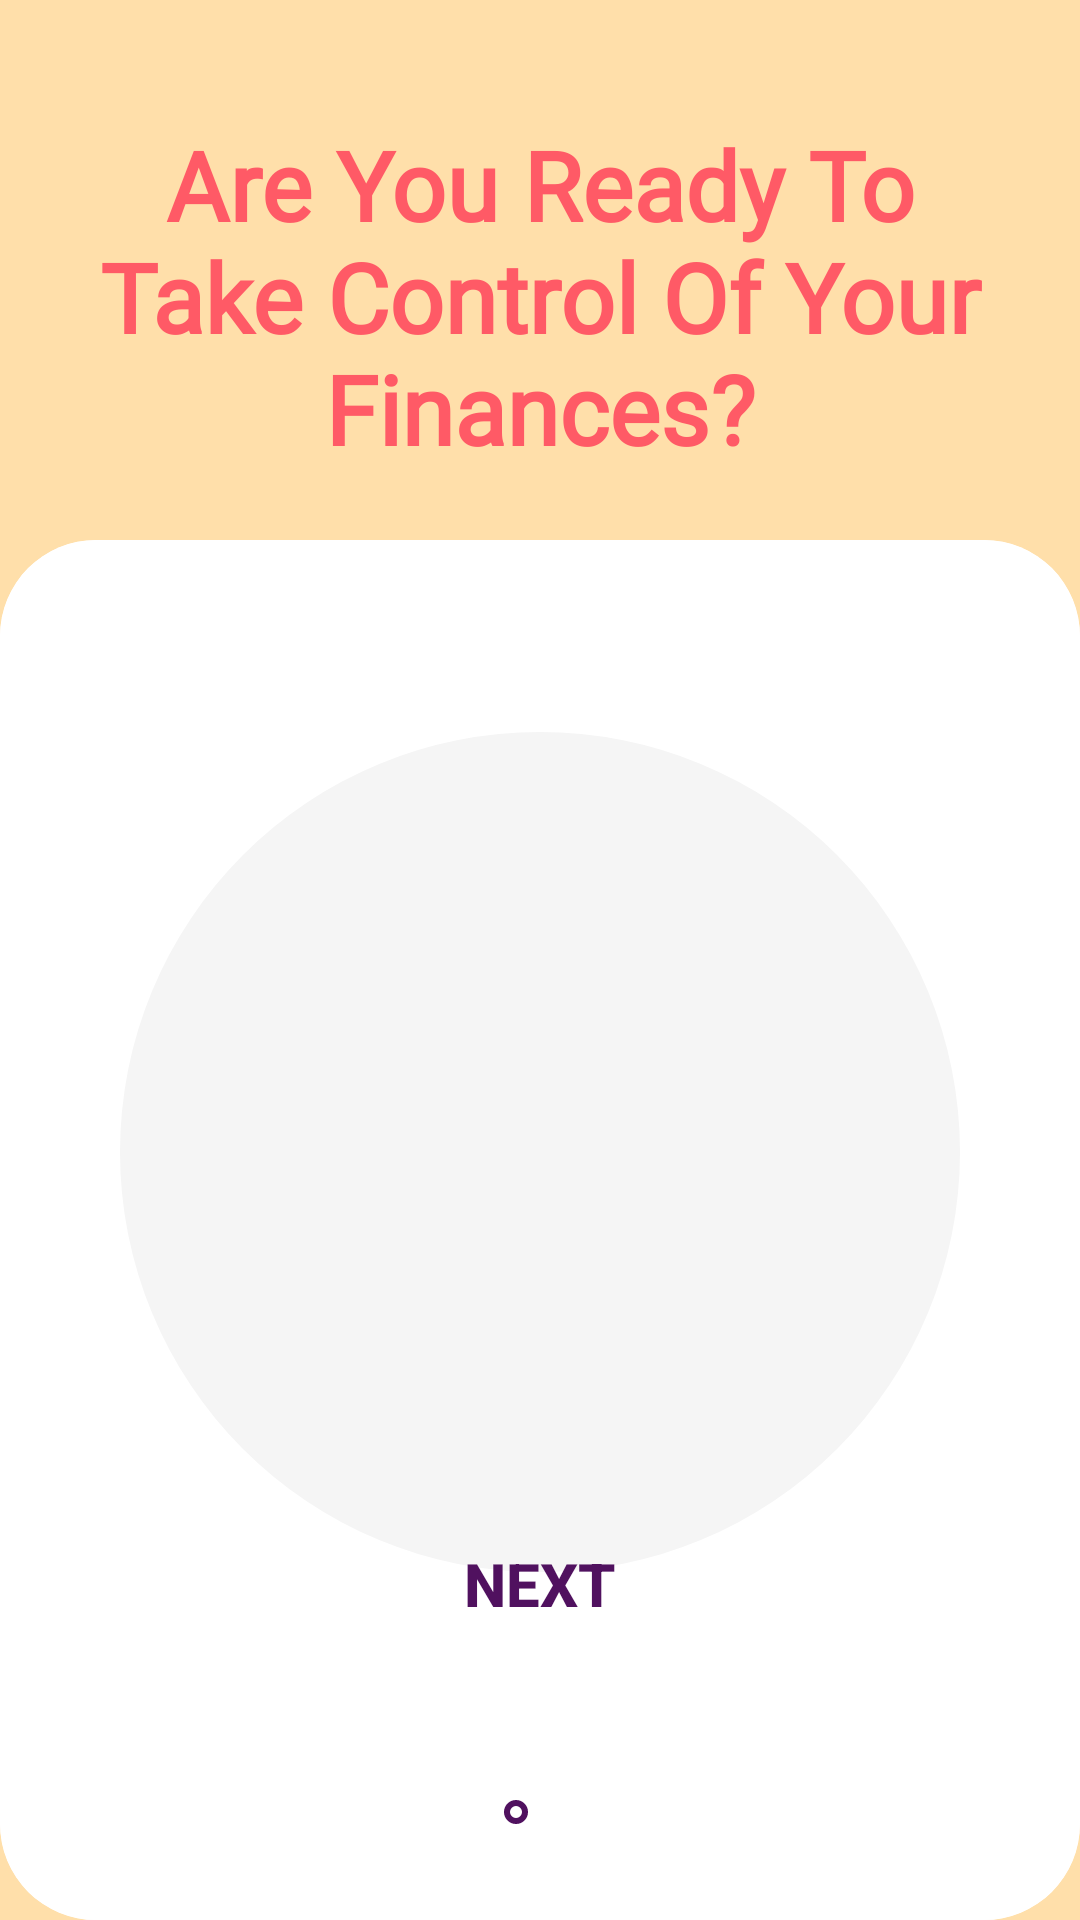

Here is an Android app screen rendered from its layout file. Give the layout XML and the strings, colors and styles it references.
<!-- AndroidManifest.xml: application theme Theme.Walletwhiz -->
<!-- res/layout/onboarding_activity_two.xml -->
<?xml version="1.0" encoding="utf-8"?>
<androidx.constraintlayout.widget.ConstraintLayout xmlns:android="http://schemas.android.com/apk/res/android"
    xmlns:app="http://schemas.android.com/apk/res-auto"
    android:layout_width="match_parent"
    android:layout_height="match_parent"
    android:background="@color/primaryButter">

    

    
    <TextView
        android:id="@+id/onboardingTitle"
        android:layout_width="0dp"
        android:layout_height="wrap_content"
        android:layout_marginHorizontal="24dp"
        android:layout_marginTop="40dp"
        android:fontFamily="@font/sansita_swashed_semibold"
        android:gravity="center"
        android:text="@string/onboarding2_title"
        android:textColor="@color/primaryPink"
        android:textSize="32sp"
        android:textStyle="bold"
        app:layout_constraintEnd_toEndOf="parent"
        app:layout_constraintStart_toStartOf="parent"
        app:layout_constraintTop_toTopOf="parent" />

    <androidx.cardview.widget.CardView
        android:layout_width="match_parent"
        android:layout_height="0dp"
        android:layout_marginTop="180dp"
        app:cardCornerRadius="32dp"
        app:cardElevation="0dp"
        app:layout_constraintTop_toTopOf="parent"
        app:layout_constraintBottom_toBottomOf="parent">

        <androidx.constraintlayout.widget.ConstraintLayout
            android:layout_width="match_parent"
            android:layout_height="match_parent"
            android:background="@android:color/white">

            
            <androidx.cardview.widget.CardView
                android:id="@+id/illustrationContainer"
                android:layout_width="280dp"
                android:layout_height="280dp"
                app:cardCornerRadius="140dp"
                app:cardElevation="0dp"
                android:layout_marginTop="64dp"
                app:layout_constraintTop_toTopOf="parent"
                app:layout_constraintStart_toStartOf="parent"
                app:layout_constraintEnd_toEndOf="parent">

                <ImageView
                    android:id="@+id/onboardingImage"
                    android:layout_width="match_parent"
                    android:layout_height="match_parent"
                    android:src="@drawable/onboarding2_image"
                    android:contentDescription="@string/onboarding2_image_desc"
                    android:background="@color/backgroundGray"
                    android:padding="32dp"/>

            </androidx.cardview.widget.CardView>

            
            <Button
                android:id="@+id/nextButton"
                android:layout_width="wrap_content"
                android:layout_height="wrap_content"
                android:text="@string/next"
                android:textSize="20sp"
                android:textStyle="bold"
                android:textColor="@color/primaryPurple"
                android:layout_marginBottom="48dp"
                android:background="@android:color/transparent"
                android:elevation="0dp"
                android:stateListAnimator="@null"
                app:layout_constraintBottom_toTopOf="@id/dotIndicatorLayout"
                app:layout_constraintStart_toStartOf="parent"
                app:layout_constraintEnd_toEndOf="parent"/>

            
            <LinearLayout
                android:id="@+id/dotIndicatorLayout"
                android:layout_width="wrap_content"
                android:layout_height="wrap_content"
                android:orientation="horizontal"
                android:layout_marginBottom="32dp"
                app:layout_constraintBottom_toBottomOf="parent"
                app:layout_constraintStart_toStartOf="parent"
                app:layout_constraintEnd_toEndOf="parent">

                <View
                    android:layout_width="8dp"
                    android:layout_height="8dp"
                    android:background="@drawable/dot_outlined"
                    android:layout_marginEnd="8dp"/>
                <View
                    android:layout_width="8dp"
                    android:layout_height="8dp"
                    android:background="@drawable/dot_filled"/>
            </LinearLayout>

        </androidx.constraintlayout.widget.ConstraintLayout>

    </androidx.cardview.widget.CardView>

</androidx.constraintlayout.widget.ConstraintLayout>
<!-- resources referenced by this layout -->
<resources>
  <color name="backgroundGray">#F5F5F5</color>
  <color name="primaryButter">#FFDFAA</color>
  <color name="primaryPink">#FF5A66</color>
  <color name="primaryPurple">#50115F</color>
  <!-- drawable dot_outlined (drawable) -->
  <?xml version="1.0" encoding="utf-8"?>
  <shape xmlns:android="http://schemas.android.com/apk/res/android" android:shape="oval">
      <solid android:color="@android:color/transparent"/>
      <stroke android:width="2dp" android:color="@color/primaryPurple"/>
  </shape>
  <string name="next">Next</string>
  <string name="onboarding2_image_desc">Hand holding phone illustration</string>
  <string name="onboarding2_title">Are You Ready To Take Control Of Your Finances?</string>
  <style name="Theme.Walletwhiz" parent="Base.Theme.Walletwhiz" />
  <style name="Base.Theme.Walletwhiz" parent="Theme.Material3.DayNight.NoActionBar">
          
          
      </style>
</resources>
